Labelled photos from "data", an image-classification folder in Jazielinho/dino_dl. The possible labels are: nada, saltar.

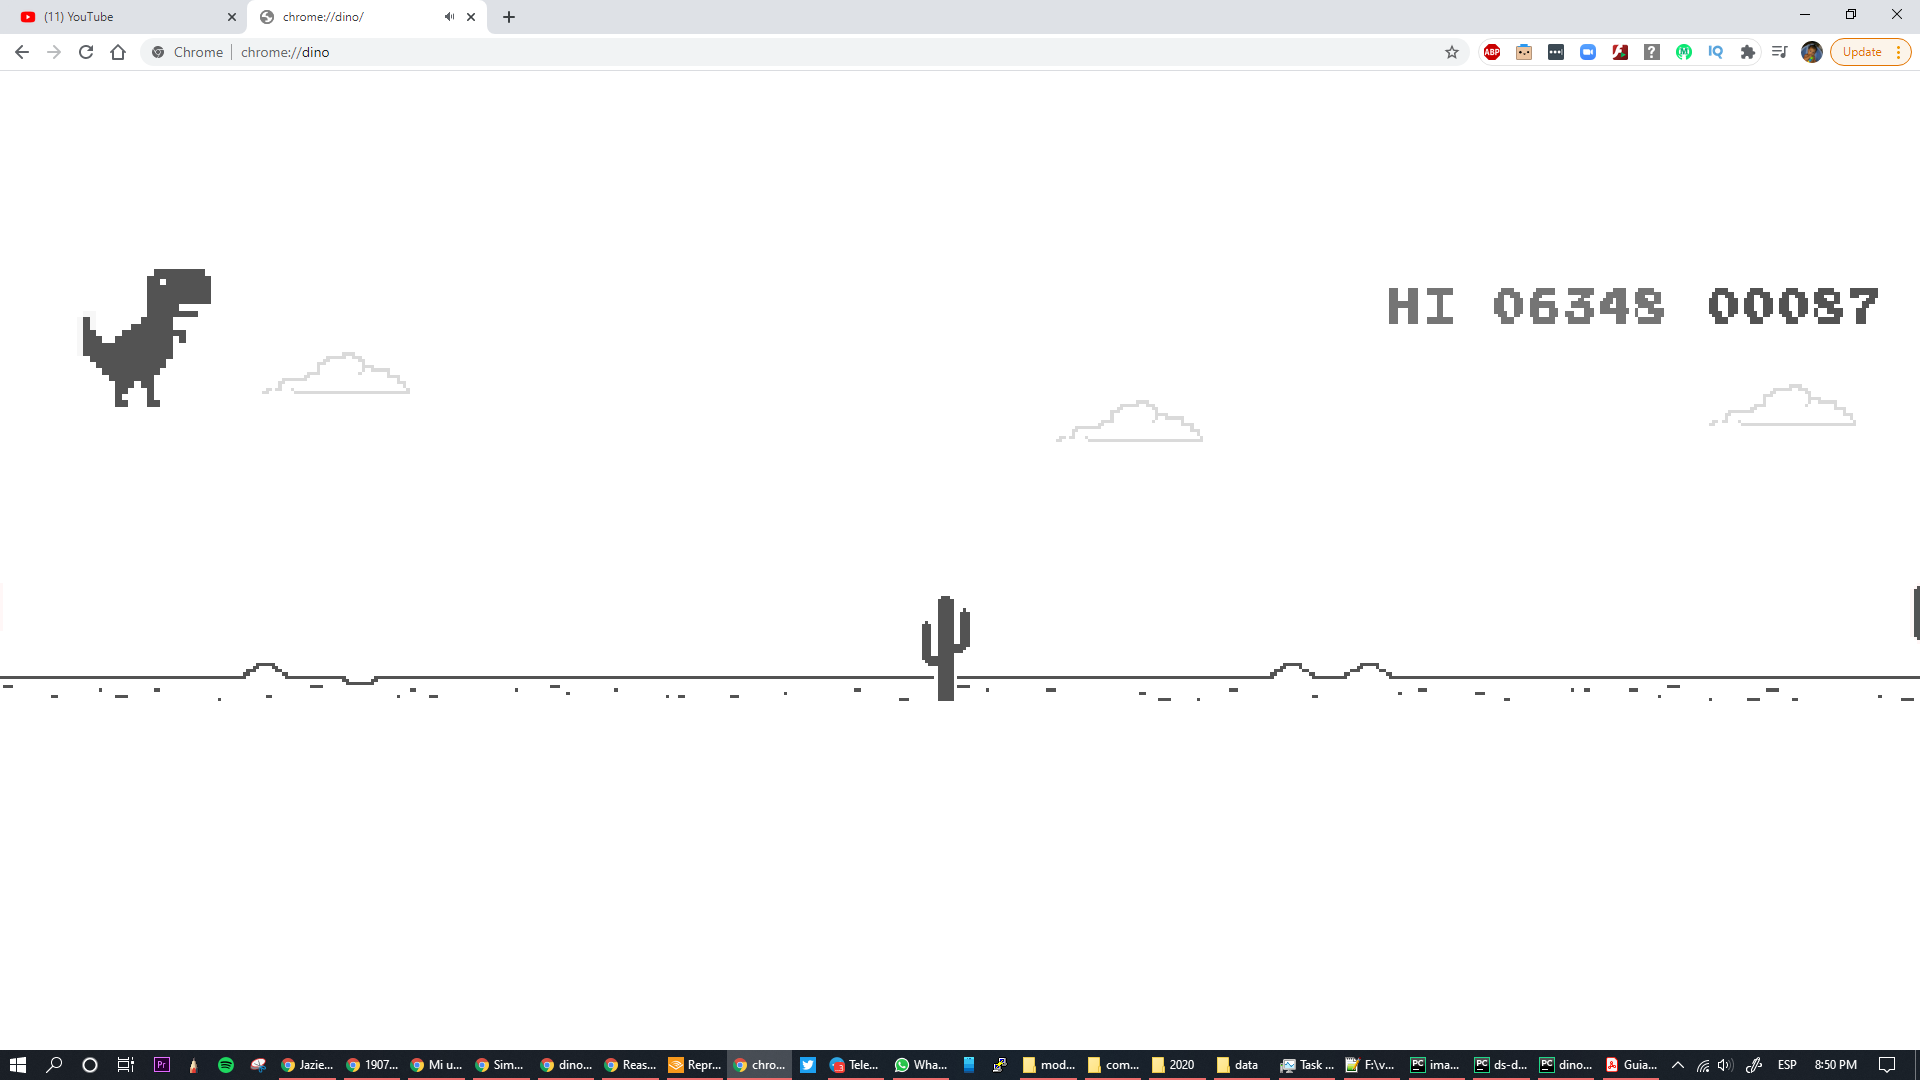
Label: nada

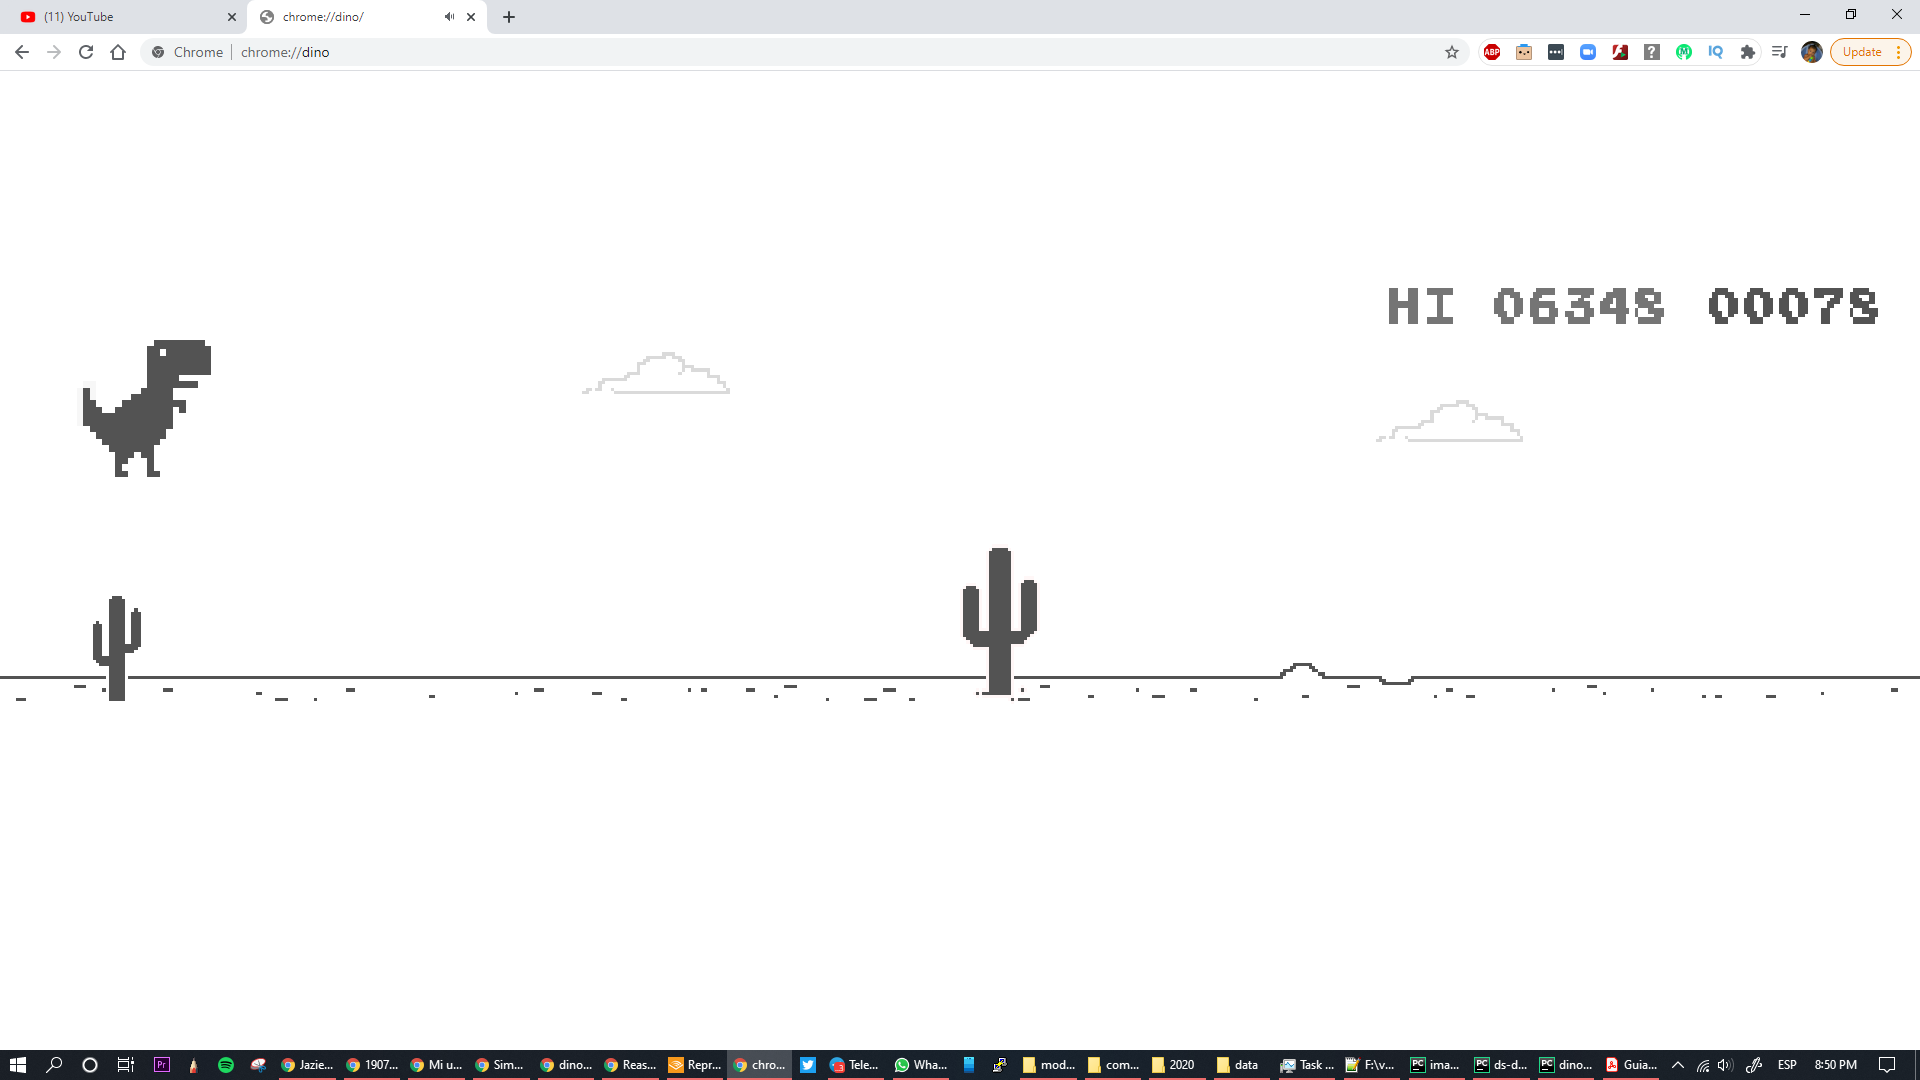
Label: saltar

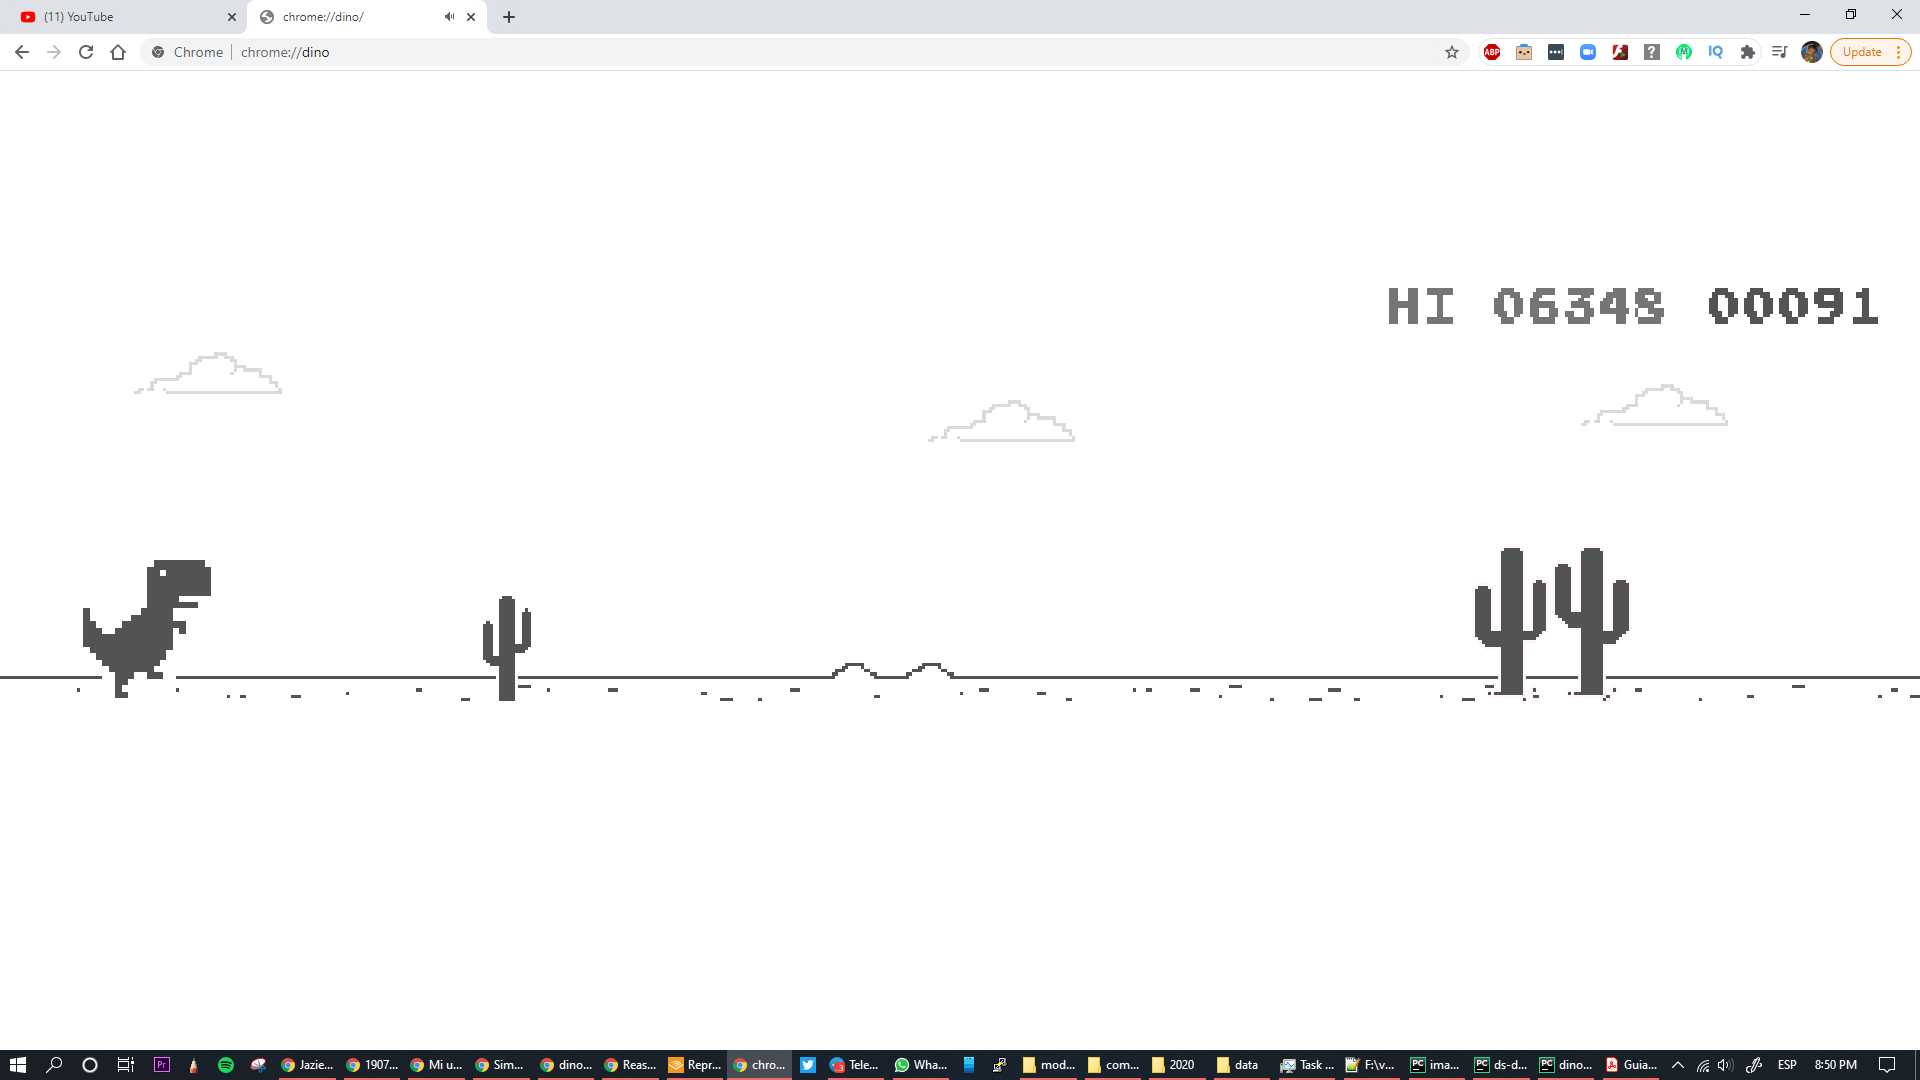
Label: nada

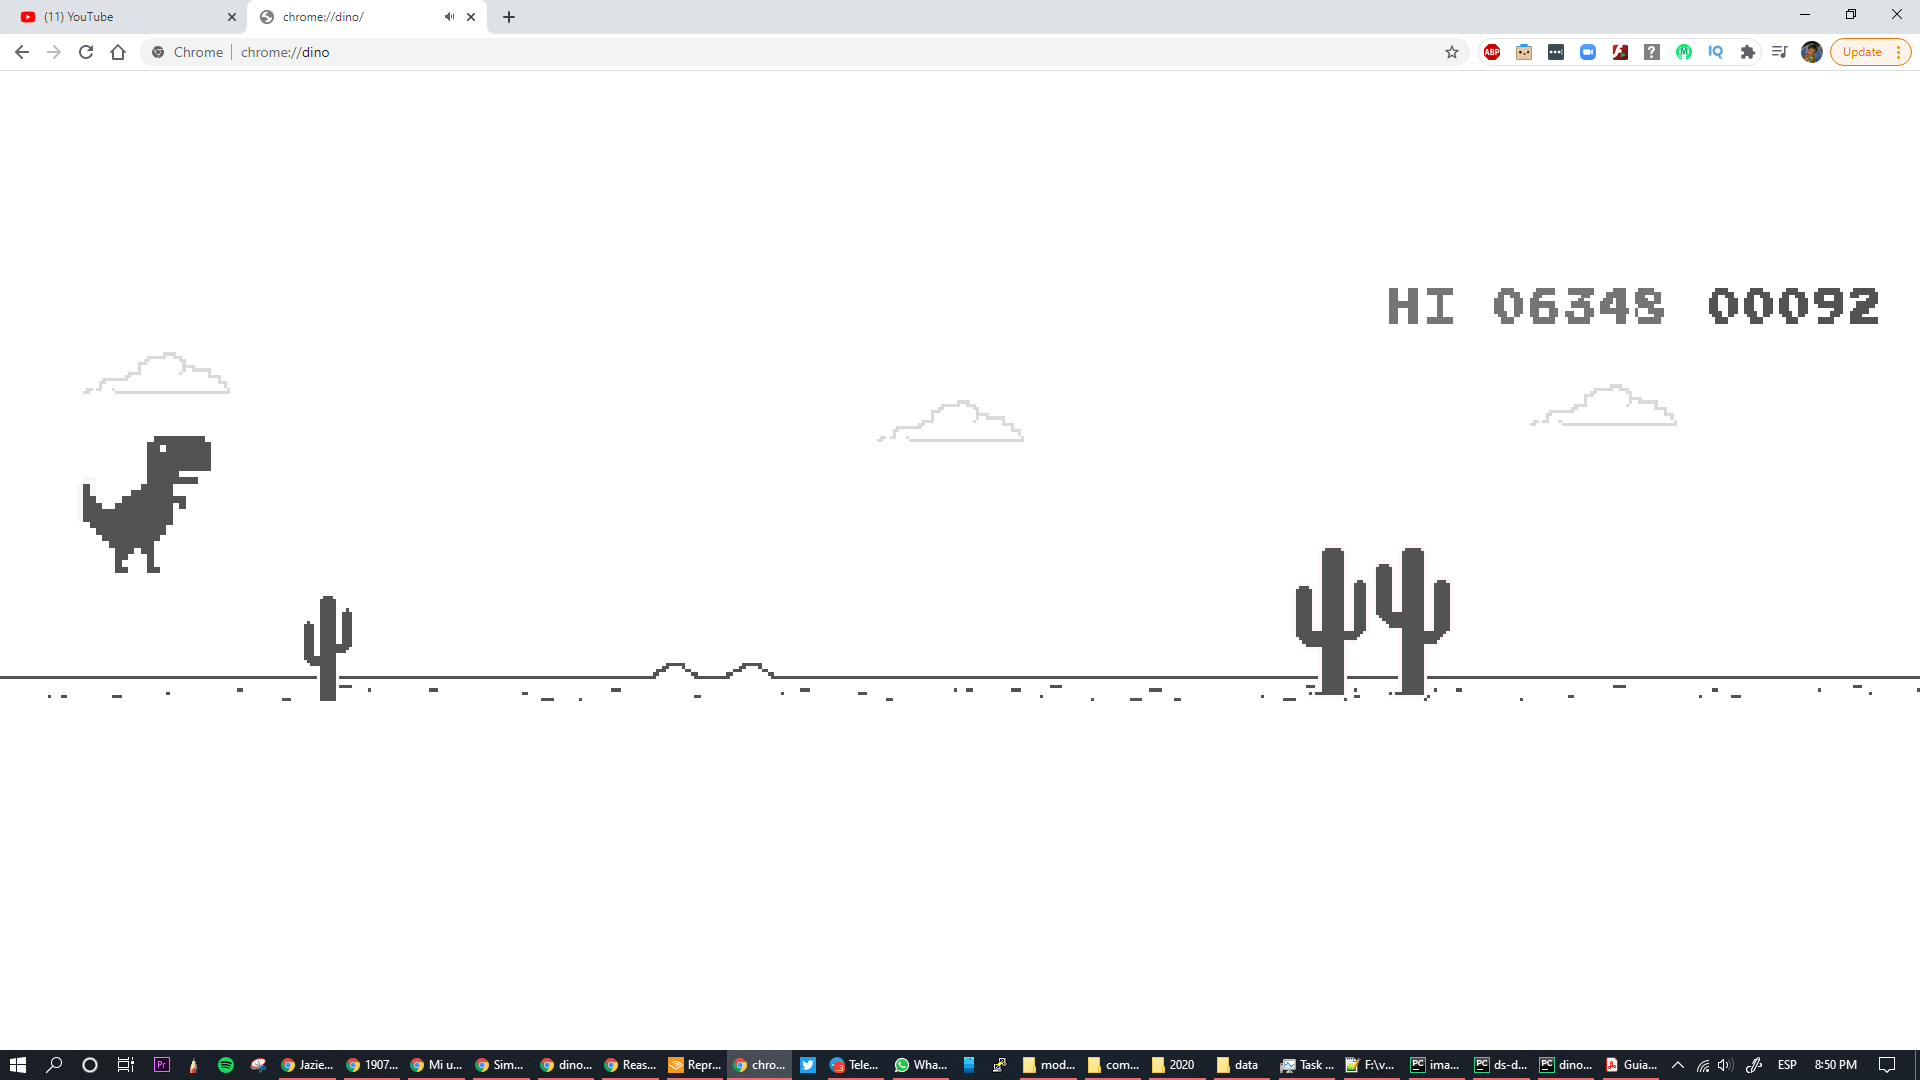
Label: saltar

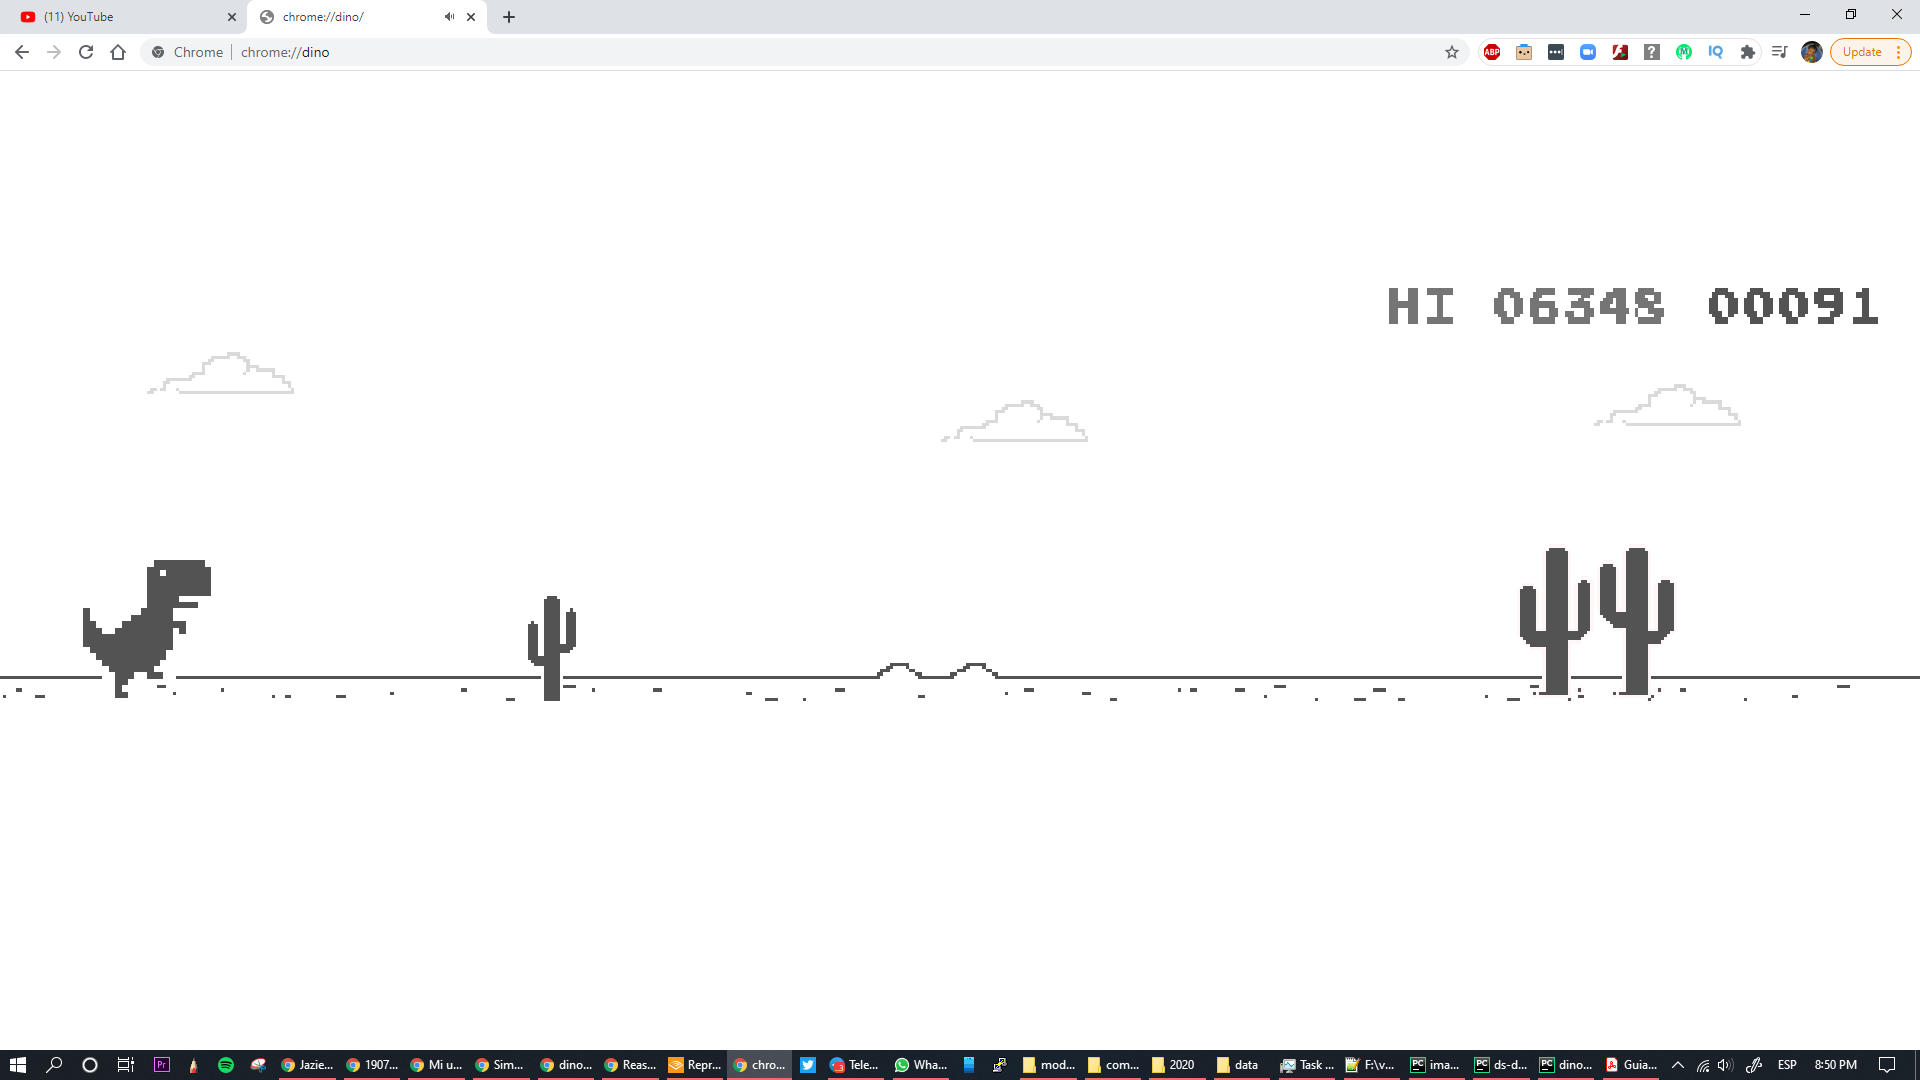
Label: nada

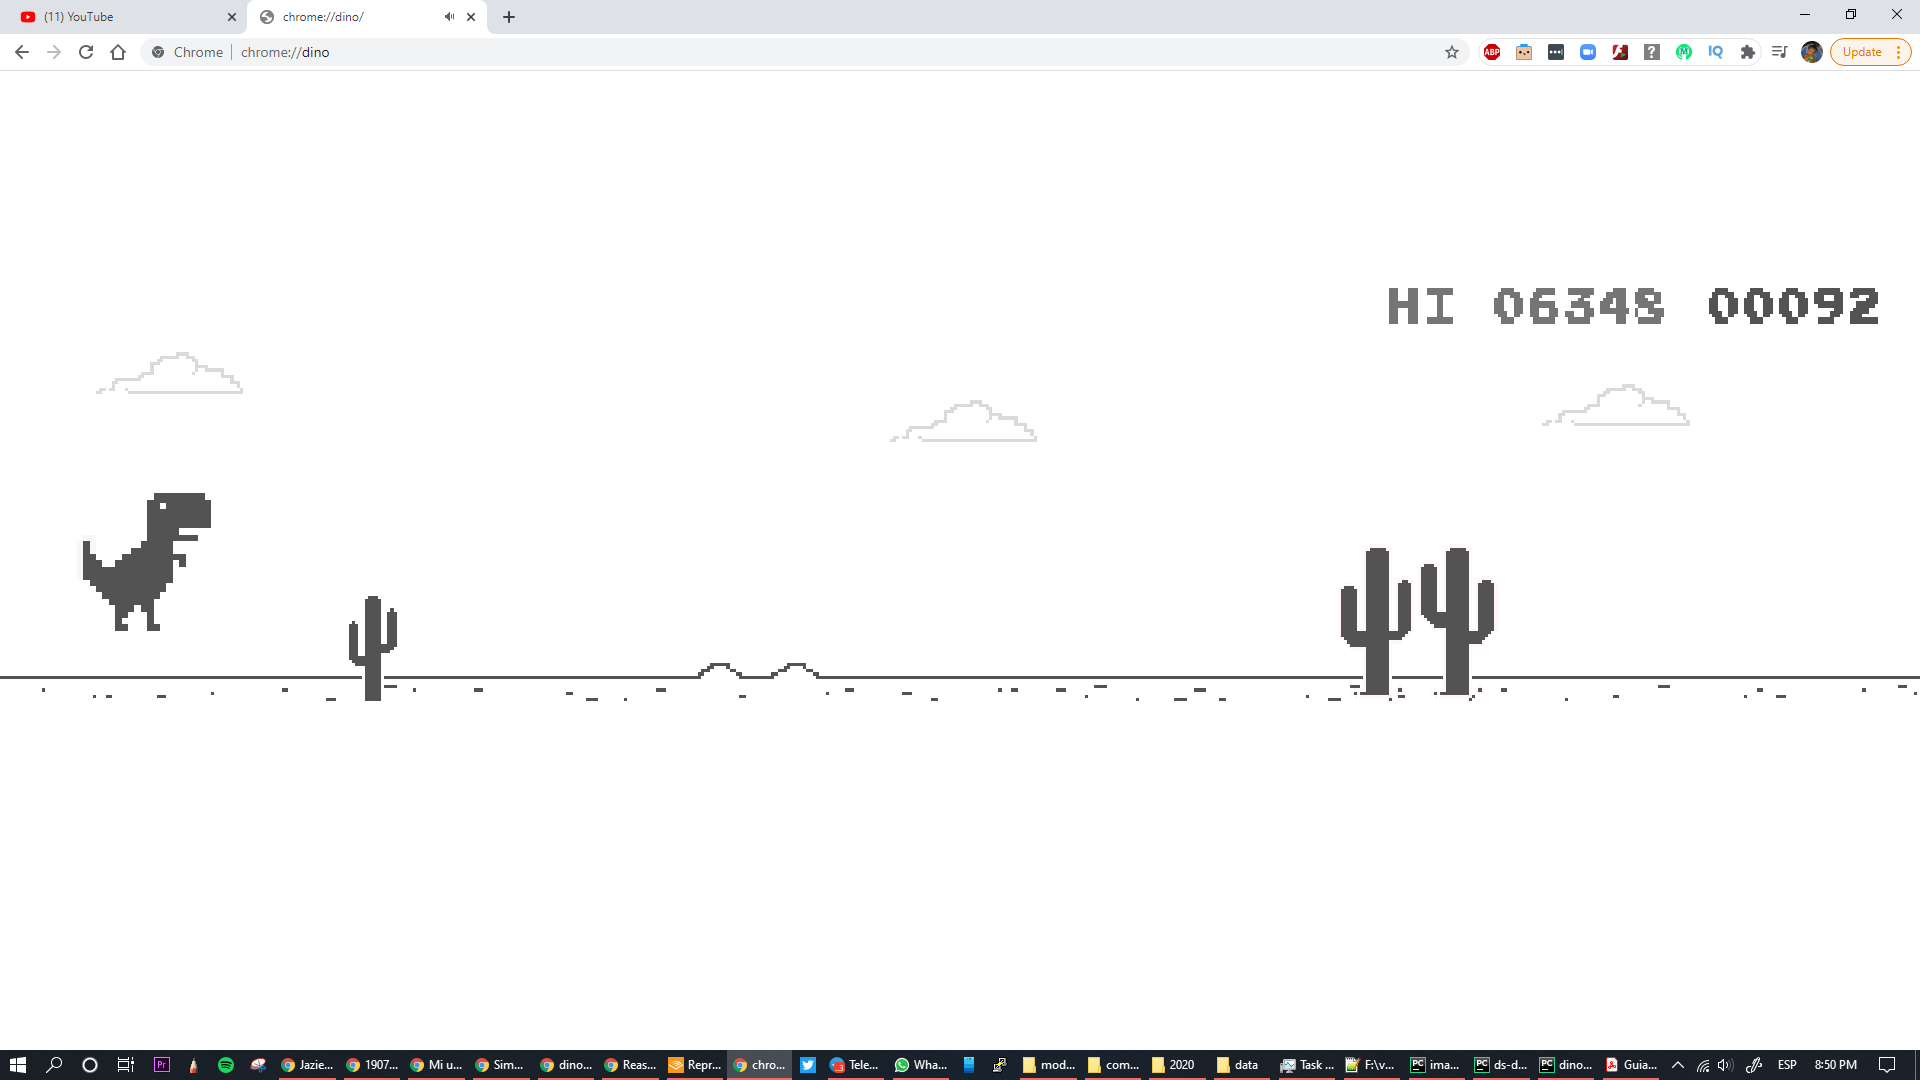
Label: saltar
